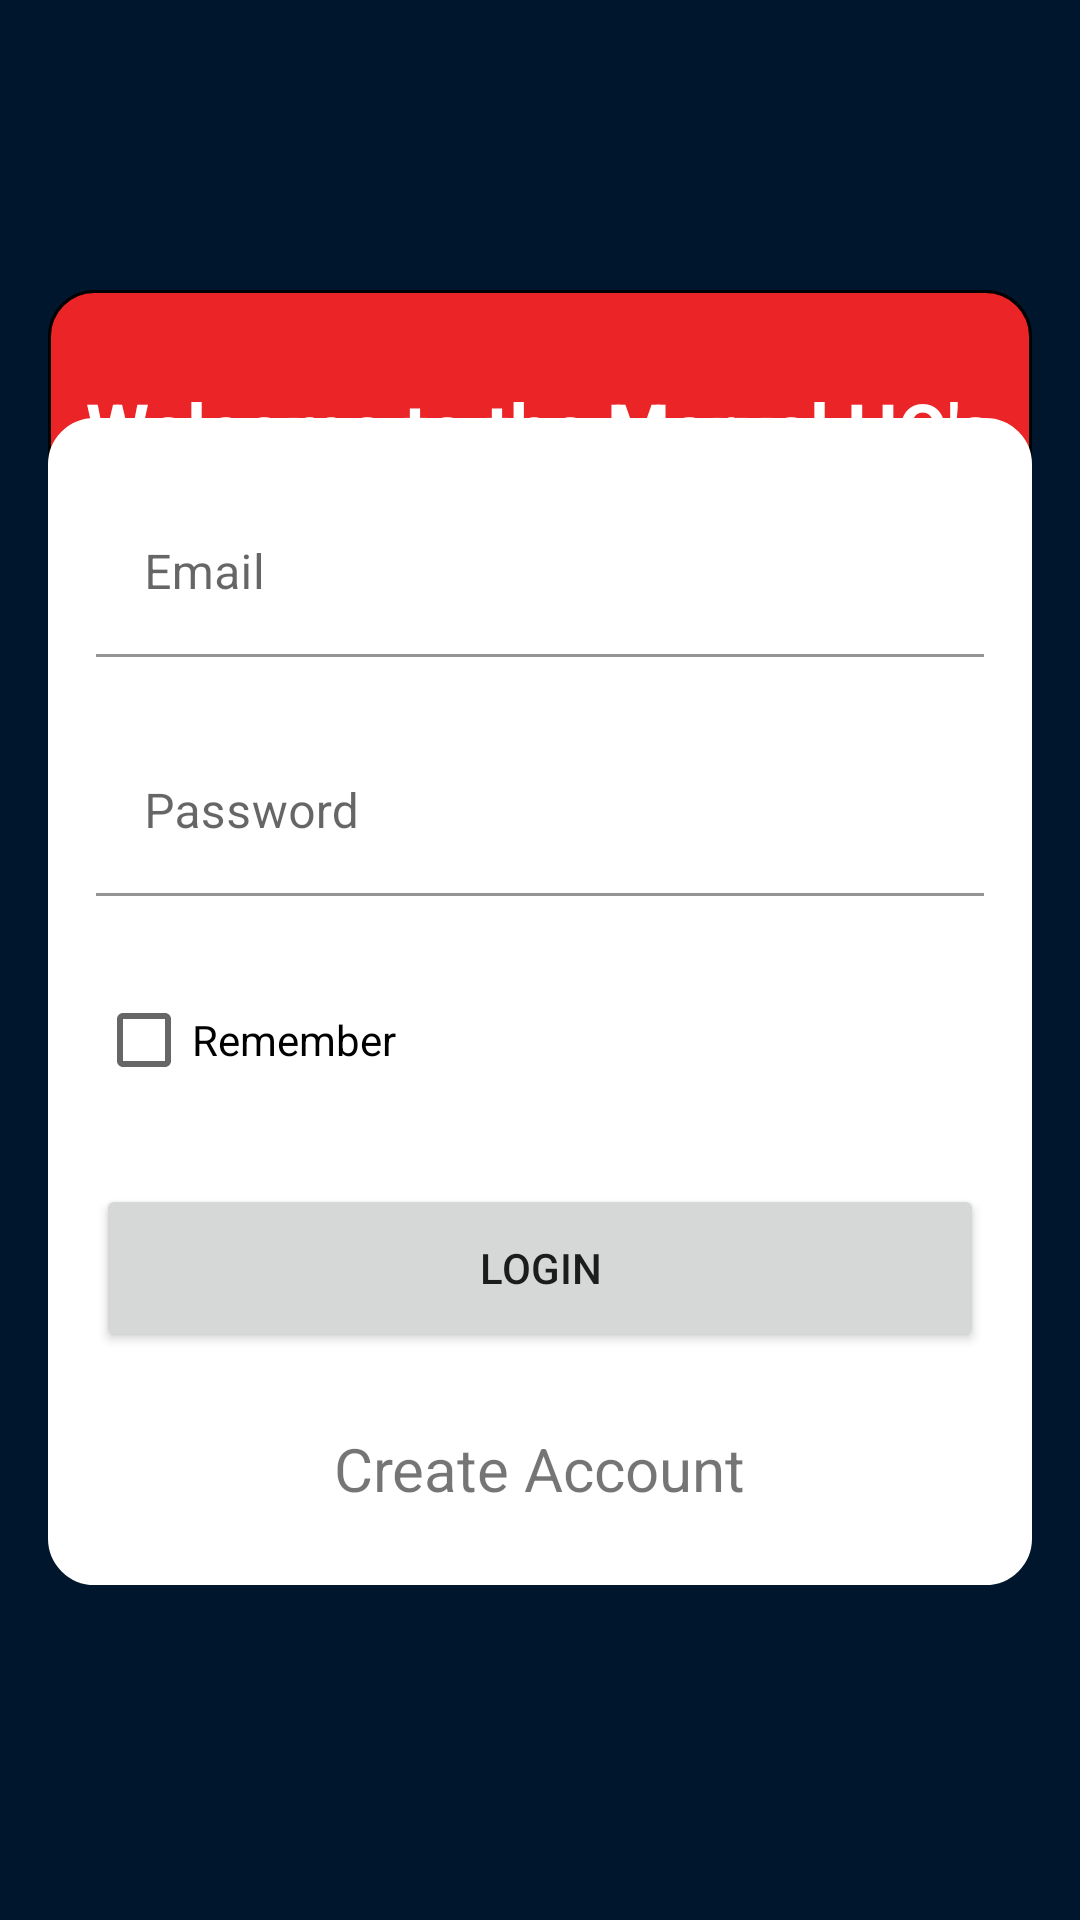

Produce the Android XML layout that renders to this screen, including the resource entries it uses.
<!-- AndroidManifest.xml: application theme Theme.DhMarvel03 -->
<!-- res/layout/activity_login.xml -->
<?xml version="1.0" encoding="utf-8"?>
<androidx.constraintlayout.widget.ConstraintLayout xmlns:android="http://schemas.android.com/apk/res/android"
    xmlns:app="http://schemas.android.com/apk/res-auto"
    xmlns:tools="http://schemas.android.com/tools"
    android:layout_width="match_parent"
    android:layout_height="match_parent"
    tools:context=".ui.LoginActivity"
    android:background="@color/vblue_dark">

    <androidx.constraintlayout.widget.ConstraintLayout
        android:id="@+id/constraintLayout2"
        android:layout_width="0dp"
        android:layout_height="100dp"
        android:layout_marginStart="16dp"
        android:layout_marginLeft="16dp"
        android:layout_marginEnd="16dp"
        android:layout_marginRight="16dp"
        android:background="@drawable/border_login_register_header"
        app:layout_constraintBottom_toBottomOf="parent"
        app:layout_constraintEnd_toEndOf="parent"
        app:layout_constraintHorizontal_bias="0.0"
        app:layout_constraintStart_toStartOf="parent"
        app:layout_constraintTop_toTopOf="parent"
        app:layout_constraintVertical_bias="0.179">

        <TextView
            android:id="@+id/textViewLogin"
            android:layout_width="0dp"
            android:layout_height="0dp"
            android:layout_marginStart="8dp"
            android:layout_marginLeft="8dp"
            android:layout_marginEnd="8dp"
            android:layout_marginRight="8dp"
            android:layout_marginBottom="8dp"
            android:gravity="center"
            android:text="@string/title_login_welcome"
            android:textColor="@color/white"
            android:textSize="24sp"
            android:textStyle="bold"
            app:layout_constraintBottom_toBottomOf="parent"
            app:layout_constraintEnd_toEndOf="parent"
            app:layout_constraintStart_toStartOf="parent"
            app:layout_constraintTop_toTopOf="parent" />

    </androidx.constraintlayout.widget.ConstraintLayout>

    <androidx.constraintlayout.widget.ConstraintLayout
        android:id="@+id/constraintLayout3"
        android:layout_width="0dp"
        android:layout_height="389dp"
        android:layout_marginStart="16dp"
        android:layout_marginLeft="16dp"
        android:layout_marginEnd="16dp"
        android:layout_marginRight="16dp"
        android:background="@drawable/border_login_register_item"
        app:layout_constraintBottom_toBottomOf="parent"
        app:layout_constraintEnd_toEndOf="parent"
        app:layout_constraintHorizontal_bias="0.0"
        app:layout_constraintStart_toStartOf="parent"
        app:layout_constraintTop_toTopOf="parent"
        app:layout_constraintVertical_bias="0.555">

        <com.google.android.material.textfield.TextInputLayout
            android:id="@+id/textInputLayout"
            android:layout_width="match_parent"
            android:layout_height="wrap_content"
            android:layout_marginStart="16dp"
            android:layout_marginLeft="16dp"
            android:layout_marginTop="24dp"
            android:layout_marginEnd="16dp"
            android:layout_marginRight="16dp"
            app:boxBackgroundColor="#FFFFFF"
            app:layout_constraintEnd_toEndOf="parent"
            app:layout_constraintStart_toStartOf="parent"
            app:layout_constraintTop_toTopOf="parent">

            <com.google.android.material.textfield.TextInputEditText
                android:id="@+id/editTextEmail"
                android:layout_width="match_parent"
                android:layout_height="wrap_content"
                android:hint="@string/email_logih"
                android:textColor="#FFFFFF"
                android:textColorHint="#FFFFFF" />
        </com.google.android.material.textfield.TextInputLayout>

        <com.google.android.material.textfield.TextInputLayout
            android:id="@+id/textInputLayout2"
            android:layout_width="match_parent"
            android:layout_height="wrap_content"
            android:layout_marginStart="16dp"
            android:layout_marginLeft="16dp"
            android:layout_marginTop="24dp"
            android:layout_marginEnd="16dp"
            android:layout_marginRight="16dp"
            app:boxBackgroundColor="#FFFFFF"
            app:layout_constraintEnd_toEndOf="parent"
            app:layout_constraintStart_toStartOf="parent"
            app:layout_constraintTop_toBottomOf="@+id/textInputLayout">

            <com.google.android.material.textfield.TextInputEditText
                android:id="@+id/ediTextPassword"
                android:layout_width="match_parent"
                android:layout_height="wrap_content"
                android:hint="@string/password_login" />
        </com.google.android.material.textfield.TextInputLayout>

        <CheckBox
            android:id="@+id/checkBoxRemember"
            android:layout_width="0dp"
            android:layout_height="wrap_content"
            android:layout_marginStart="16dp"
            android:layout_marginLeft="16dp"
            android:layout_marginTop="24dp"
            android:layout_marginEnd="16dp"
            android:layout_marginRight="16dp"
            android:text="@string/remember_login"
            android:textColorHighlight="@color/red_secondy"
            android:textColorLink="#EA2427"
            app:layout_constraintEnd_toEndOf="parent"
            app:layout_constraintStart_toStartOf="parent"
            app:layout_constraintTop_toBottomOf="@+id/textInputLayout2" />

        <Button
            android:id="@+id/buttonLogin"
            android:layout_width="0dp"
            android:layout_height="56dp"
            android:layout_marginStart="16dp"
            android:layout_marginLeft="16dp"
            android:layout_marginTop="24dp"
            android:layout_marginEnd="16dp"
            android:layout_marginRight="16dp"
            android:text="@string/btn_login"
            app:layout_constraintEnd_toEndOf="parent"
            app:layout_constraintStart_toStartOf="parent"
            app:layout_constraintTop_toBottomOf="@+id/checkBoxRemember" />

        <TextView
            android:id="@+id/textViewRegister"
            android:layout_width="wrap_content"
            android:layout_height="wrap_content"
            android:layout_marginTop="24dp"
            android:layout_marginBottom="24dp"
            android:text="@string/btn_create_account"
            android:textSize="20sp"
            app:layout_constraintBottom_toBottomOf="parent"
            app:layout_constraintEnd_toEndOf="parent"
            app:layout_constraintStart_toStartOf="parent"
            app:layout_constraintTop_toBottomOf="@+id/buttonLogin" />
    </androidx.constraintlayout.widget.ConstraintLayout>
</androidx.constraintlayout.widget.ConstraintLayout>
<!-- resources referenced by this layout -->
<resources>
  <color name="red_secondy">#EA2427</color>
  <color name="vblue_dark">#00162C</color>
  <color name="white">#FFFFFFFF</color>
  <!-- drawable border_login_register_header (drawable) -->
  <shape xmlns:android="http://schemas.android.com/apk/res/android"
      android:shape="rectangle">
      <corners android:radius="15dp" />
      <solid android:color="@color/red_secondy" />
      <stroke android:width="1dp" />
  </shape>
  <!-- drawable border_login_register_item (drawable) -->
  <shape xmlns:android="http://schemas.android.com/apk/res/android"
      android:shape="rectangle">
      <corners android:radius="15dp" />
      <solid android:color="@color/white" />
      <stroke
          android:width="1dp"
          android:color="@color/white" />
  </shape>
  <string name="btn_create_account">Create Account</string>
  <string name="btn_login">Login</string>
  <string name="email_logih">Email</string>
  <string name="password_login">Password</string>
  <string name="remember_login">Remember</string>
  <string name="title_login_welcome">Welcome to the Marvel HQ\'s</string>
  <style name="Theme.DhMarvel03" parent="Theme.MaterialComponents.DayNight.NoActionBar">
          
          <item name="colorPrimary">@color/red_secondy</item>
          <item name="colorPrimaryVariant">@color/red_primary</item>
          <item name="colorOnPrimary">@color/white</item>
          
          <item name="colorSecondary">@color/teal_200</item>
          <item name="colorSecondaryVariant">@color/teal_700</item>
          <item name="colorOnSecondary">@color/black</item>
          
          <item name="android:statusBarColor" tools:targetApi="l">?attr/colorPrimaryVariant</item>
          
      </style>
  <color name="red_primary">#BB1C1F</color>
  <color name="teal_200">#EA2427</color>
  <color name="teal_700">#FF018786</color>
  <color name="black">#FF000000</color>
</resources>
